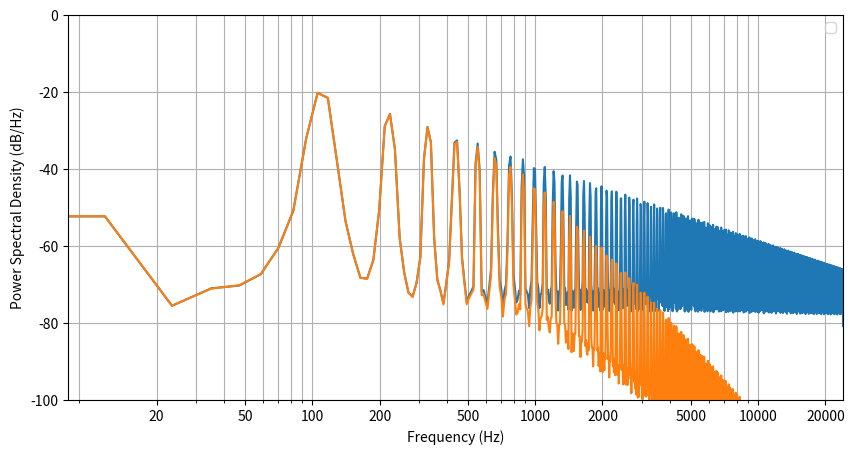

Write Python code to recreate this figure.
from scipy import signal
from scipy.io import wavfile
import scipy.fft
import numpy as np
import matplotlib.pyplot as plt
import matplotlib.ticker as ticker

# setup 

fs = 48000

# generate test signal

sig_seconds = 5
sig_size = fs * sig_seconds
dry = np.random.normal(0,1,sig_size)
dry = dry / np.sqrt(np.mean(dry **2)) # normalize RMS to 1
t = np.linspace(0,sig_seconds,sig_size, endpoint= False)
dry = signal.sawtooth(np.pi*220*t)

# dsp

nyquist = fs / 2
order = 2
cutoff = 800

b,a = signal.butter(order, cutoff, btype="lowpass", fs=fs)


# implement dsp

wet = signal.lfilter(b,a, dry)

# create .wav file of results

wav_filename = "output.wav"
wav_array = wet
int16_max_amp = 32767
gain = 0.3
wav_array_int16 = np.int16(wav_array * int16_max_amp * gain)

wavfile.write(wav_filename, fs, wav_array_int16)

# plot results

# FFT
'''
N = fs
window = np.hanning(N)

segment = wet[:N] * window
yf = scipy.fft.rfft(segment)
xf = scipy.fft.rfftfreq(N, 1/fs)

# normalize fft size and window gain
window_gain = np.sum(window) / N
mag = np.abs(yf) / (N * window_gain)
mag[1:-1] *= 2

mag_db = 20*np.log10(mag + 1e-12)

plt.figure(figsize=(10,8))
plt.semilogx(xf, mag_db)
plt.xlim(20, fs/2)
plt.ylim(-60,10)
plt.xlabel("Frequency (Hz)")
plt.ylabel("Magnitude (dB)")
plt.grid(True, which="both")
plt.show()
'''
# PSD
# power spectral density
f_dry, Pxx_dry = signal.welch(dry, fs=fs, nperseg = 4096)
f_wet, Pxx_wet = signal.welch(wet, fs=fs, nperseg = 4096)

plt.figure(figsize=(10,5))
plt.semilogx(f_dry, 10 * np.log10(Pxx_dry + 1e-20))
plt.semilogx(f_wet, 10 * np.log10(Pxx_wet + 1e-20))
plt.xlim(0, fs / 2)
plt.ylim(-100, 0)
plt.xlabel("Frequency (Hz)")
plt.ylabel("Power Spectral Density (dB/Hz)")
plt.grid(True, which="both")
plt.legend()
ax = plt.gca()
ax.xaxis.set_major_formatter(ticker.ScalarFormatter())
ax.xaxis.set_minor_formatter(ticker.NullFormatter())
ax.set_xticks([20, 50, 100, 200, 500, 1000, 2000, 5000, 10000, 20000])

plt.show()
